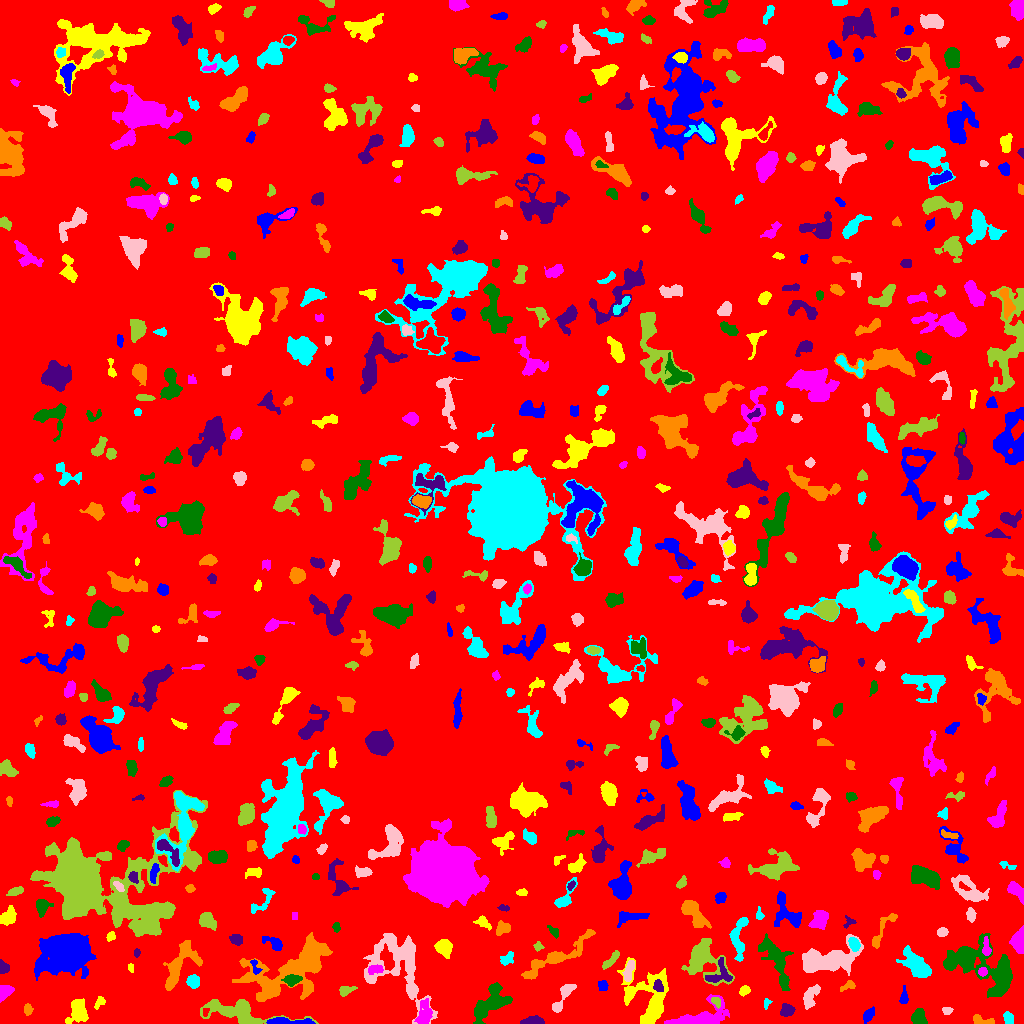

Values plotted in this chart, from the file beside it:
ID, X, Y, A, B, theta, total_flux, mu_max, mu_median, mu_mean, R_fwhm, R_e, R10, R90, x_start, x_end, y_start, y_end, area, greylevel
0, 520.5, 514.5, 296.8, 292.8, -0.5686, 1779654, 14.0, 2.0, 2.175, 57.3, 243.5, 93.14, 387.8, 0, 1023, 0, 1023, 818131, 2.175
1, 285.9, 1.589, 10.64, 1.429, -0.02546, 1030, 14.0, 3.0, 4.274, 3.989, 4.029, 1.493, 7.047, 266, 315, 0, 6, 241, 11.27
2, 78.31, 11.63, 6.108, 4.586, 1.539, 1536, 10.0, 4.0, 4.096, 7.001, 5.89, 2.326, 9.271, 65, 88, 0, 25, 375, 8.096
3, 703.1, 4.064, 10.05, 4.579, 0.2153, 6413, 71.0, 4.0, 9.214, 4.146, 4.549, 1.693, 10.65, 664, 729, 0, 29, 696, 15.21
4, 918.8, 5.768, 3.786, 2.991, -1.208, 852.0, 9.0, 4.0, 4.176, 5.441, 4.26, 1.693, 6.555, 911, 927, 0, 15, 204, 9.176
5, 533.1, 2.619, 5.473, 1.926, 0.02847, 753.0, 9.0, 5.0, 4.648, 5.47, 4.146, 1.693, 6.232, 520, 544, 0, 8, 162, 8.648
6, 981.9, 2.751, 6.195, 2.01, -0.2391, 362.0, 6.0, 2.0, 2.531, 4.754, 3.523, 1.382, 5.441, 973, 994, 0, 9, 143, 7.531
7, 1008, 5.071, 3.141, 2.098, -1.252, 225.0, 4.0, 2.0, 1.957, 4.983, 3.338, 1.262, 4.951, 1003, 1013, 0, 12, 115, 6.957
8, 946.8, 12.55, 2.415, 1.88, -0.03652, 214.0, 5.0, 3.0, 2.892, 3.7, 2.706, 1.128, 4.146, 942, 953, 9, 16, 74, 6.892
9, 236.4, 11.92, 20.3, 5.296, -0.1505, 3711, 11.0, 4.0, 4.193, 8.593, 9.115, 3.478, 14.44, 200, 318, 0, 24, 885, 8.193
10, 205.4, 11.88, 2.386, 1.425, 1.454, 112.0, 4.0, 2.0, 2.196, 3.478, 2.257, 0.7979, 3.385, 203, 209, 7, 15, 51, 11.2
11, 867.7, 7.949, 3.658, 2.22, 0.9535, 292.0, 6.0, 2.0, 2.131, 4.068, 3.338, 1.262, 5.528, 863, 874, 0, 17, 137, 7.131
12, 99.22, 21.09, 3.544, 1.806, 0.9553, 198.0, 5.0, 2.0, 2.084, 3.192, 2.932, 0.9772, 4.72, 94, 105, 14, 27, 95, 8.084
13, 423.4, 7.988, 6.565, 3.29, 1.369, 883.0, 10.0, 2.0, 3.024, 4.297, 4.72, 1.693, 8.463, 414, 432, 0, 25, 292, 9.024
14, 491, 20.43, 11.35, 5.577, 0.7906, 3074, 13.0, 4.0, 4.462, 5.997, 8.292, 3.09, 13.01, 473, 512, 0, 41, 689, 8.462
15, 787, 12.97, 3.19, 2.929, 0.4107, 540.0, 7.0, 3.0, 3.396, 4.687, 3.827, 1.493, 6.077, 780, 795, 7, 20, 159, 7.396
16, 28.05, 14.31, 2.55, 2.048, -1.299, 132.0, 3.0, 1.0, 1.451, 3.7, 2.932, 1.128, 4.549, 24, 33, 8, 20, 91, 6.451
17, 766.4, 20.02, 2.773, 1.55, 1.341, 142.0, 4.0, 2.0, 2.328, 3.7, 2.394, 0.9772, 3.742, 764, 772, 14, 25, 61, 8.328
18, 563.3, 27.64, 9.782, 2.564, 1.038, 952.0, 9.0, 3.0, 3.539, 4.951, 4.951, 1.871, 7.999, 552, 576, 11, 39, 269, 8.539
19, 716.3, 21.54, 2.94, 1.886, -0.9395, 318.0, 7.0, 4.0, 3.831, 4.029, 2.877, 1.128, 4.37, 711, 720, 15, 26, 83, 13.83
20, 134.7, 16.93, 10.45, 3.557, -0.5067, 984.0, 6.0, 2.0, 2.365, 7.674, 6.05, 2.326, 9.407, 116, 151, 7, 31, 416, 7.365
21, 903.9, 25.55, 3.898, 1.693, 1.506, 188.0, 5.0, 1.0, 1.679, 3.038, 2.932, 1.128, 4.886, 899, 908, 20, 38, 112, 6.679
22, 744.5, 32.96, 2.567, 1.954, 0.5829, 233.0, 8.0, 2.0, 2.427, 2.523, 2.706, 0.9772, 4.652, 739, 750, 27, 38, 96, 7.427
23, 5.77, 31.69, 4.129, 2.651, 0.8699, 383.0, 6.0, 2.0, 2.201, 4.406, 3.989, 1.493, 6.482, 0, 14, 21, 38, 174, 7.201
24, 1002, 46.67, 10.09, 3.006, 1.35, 920.0, 7.0, 2.0, 2.606, 5.171, 5.89, 2.185, 9.253, 990, 1009, 29, 65, 353, 9.606
25, 658.1, 37.46, 3.222, 2.267, -1.187, 235.0, 4.0, 2.0, 2.176, 5.015, 3.29, 1.262, 5.109, 653, 663, 32, 44, 108, 12.18
26, 847.9, 37.53, 4.374, 1.79, 0.4342, 239.0, 5.0, 2.0, 2.276, 3.7, 3.192, 1.128, 4.886, 840, 855, 32, 43, 105, 9.276
27, 193.2, 42, 3.203, 2.903, -1.198, 576.0, 7.0, 4.0, 3.646, 5.171, 3.989, 1.693, 5.997, 186, 199, 35, 49, 158, 8.646
28, 810.8, 26.77, 7.186, 2.826, 1.131, 456.0, 5.0, 1.0, 1.767, 4.82, 4.442, 1.784, 7.356, 803, 820, 14, 39, 258, 6.767
29, 345.3, 33.17, 3.564, 2.126, 0.2448, 464.0, 9.0, 3.0, 3.597, 3.785, 3.241, 1.262, 5.262, 339, 357, 27, 37, 129, 8.597
30, 952.1, 31.99, 3.172, 2.621, 0.252, 117.0, 3.0, 1.0, 1.064, 3.192, 2.932, 0.9772, 4.687, 946, 960, 26, 39, 110, 6.064
31, 603.1, 37.4, 2.447, 2.265, -1.105, 192.0, 4.0, 2.0, 1.959, 4.222, 2.932, 1.128, 4.583, 598, 608, 33, 43, 98, 6.959
32, 649.1, 24.05, 15.45, 10.71, -1.311, 4978, 14.0, 3.0, 4.226, 8.482, 9.788, 3.656, 16.44, 617, 668, 0, 66, 1178, 8.226
33, 982.3, 51.73, 2.19, 2.103, 0.2245, 232.0, 5.0, 3.0, 3.013, 3.909, 2.821, 1.128, 4.26, 978, 987, 47, 56, 77, 11.01
34, 291.6, 43.32, 3.698, 2.454, 0.2134, 722.0, 10.0, 4.0, 4.272, 4.652, 3.656, 1.493, 5.917, 281, 302, 37, 49, 169, 12.27
35, 719.6, 49.09, 7.242, 5.746, 0.6477, 625.0, 5.0, 2.0, 2.201, 6.103, 5.441, 2.185, 8.292, 705, 732, 41, 66, 284, 9.201
36, 293.1, 55.83, 26.41, 11.16, 0.468, 8012, 14.0, 3.0, 3.635, 8.921, 13.63, 4.652, 22.92, 232, 332, 22, 91, 2204, 7.635
37, 915.9, 58.66, 9.353, 4.352, -0.7753, 1945, 7.0, 3.0, 3.543, 9.271, 7.611, 3.141, 11.53, 896, 931, 46, 78, 549, 7.543
38, 628.3, 51.03, 5.56, 1.912, 1.347, 229.0, 4.0, 1.0, 1.316, 4.652, 3.785, 1.382, 6.05, 622, 634, 42, 63, 174, 8.316
39, 703.4, 63.83, 11.47, 8.042, -0.8125, 2975, 11.0, 3.0, 3.404, 6.555, 8.387, 2.932, 14.42, 681, 734, 38, 85, 874, 7.404
40, 473, 46.84, 4.871, 2.048, 1.039, 340.0, 4.0, 2.0, 2.036, 5.971, 4.029, 1.596, 6.155, 467, 480, 38, 57, 167, 9.036
41, 255.1, 56.88, 4.334, 1.916, -1.263, 193.0, 4.0, 2.0, 2.032, 4.618, 3.192, 1.128, 4.853, 250, 262, 49, 64, 95, 8.032
42, 130.8, 55.43, 2.029, 1.257, -1.286, 116.0, 6.0, 2.0, 2.32, 2.585, 2.034, 0.7979, 3.192, 128, 133, 51, 60, 50, 7.32
43, 373.7, 54.06, 4.058, 1.597, 0.05221, 98.0, 2.0, 1.0, 0.7656, 4.918, 2.877, 1.128, 4.583, 368, 383, 49, 59, 128, 8.766
44, 972.4, 61.17, 18.18, 10.48, -0.3766, 4225, 10.0, 3.0, 3.189, 9.253, 11.16, 4.184, 17.97, 943, 1012, 26, 90, 1325, 7.189
45, 2.833, 55.18, 3.088, 2.433, -1.33, 174.0, 4.0, 1.0, 1.554, 4.029, 3.09, 1.128, 5.046, 0, 9, 50, 64, 112, 6.554
46, 179.9, 58.47, 14.5, 6.056, 0.9843, 2715, 8.0, 4.0, 3.987, 11.23, 8.831, 3.523, 13.32, 163, 202, 33, 83, 681, 6.987
47, 506.9, 64.85, 4.047, 2.597, 0.6754, 315.0, 5.0, 2.0, 2.266, 4.184, 3.742, 1.382, 5.754, 500, 513, 58, 72, 139, 8.266
48, 398.4, 59.62, 21.68, 13.81, -1.055, 4811, 8.0, 3.0, 2.843, 11.91, 13.04, 4.787, 20.59, 363, 437, 0, 90, 1692, 6.843
49, 610.7, 63.25, 6.381, 1.776, 0.8055, 288.0, 4.0, 2.0, 1.834, 5.352, 3.949, 1.493, 6.308, 602, 619, 54, 73, 157, 6.834
50, 354.1, 73.85, 4.152, 2.233, 0.9034, 494.0, 8.0, 3.0, 2.67, 4.478, 3.742, 1.382, 5.89, 347, 362, 65, 81, 185, 8.67
51, 68, 70.26, 10.3, 7.304, 0.4972, 23136, 53.0, 5.0, 11.61, 10.05, 9.674, 3.785, 17.91, 34, 96, 43, 90, 1993, 16.61
52, 443.8, 76.4, 3.902, 3.517, -0.5011, 1035, 9.0, 4.0, 4.14, 5.89, 4.652, 1.871, 7.334, 434, 452, 65, 84, 250, 12.14
53, 1018, 82.79, 5.579, 3.15, 1.357, 973.0, 9.0, 4.0, 3.617, 5.863, 5.078, 1.954, 7.632, 1009, 1023, 70, 98, 269, 8.617
54, 777.7, 58.31, 16.53, 4.89, -1.137, 1273, 7.0, 1.0, 1.85, 5.232, 7.247, 2.523, 13.13, 758, 793, 33, 90, 688, 6.85
55, 136.7, 70.56, 2.065, 1.464, 1.441, 115.0, 5.0, 2.0, 2.212, 2.394, 2.185, 0.7979, 3.523, 134, 140, 66, 75, 52, 7.212
56, 882.7, 94.02, 12.68, 2.866, 1.032, 567.0, 5.0, 2.0, 2.215, 5.412, 4.951, 1.871, 7.797, 872, 897, 75, 110, 256, 7.215
57, 854.2, 79.28, 3.374, 2.332, -1.112, 561.0, 9.0, 4.0, 4.065, 4.334, 3.613, 1.382, 5.642, 848, 860, 72, 86, 138, 12.07
58, 826.2, 63.53, 15.9, 6.088, 0.1758, 4719, 11.0, 4.0, 4.337, 10.2, 9.837, 3.989, 15.86, 802, 863, 48, 89, 1088, 8.337
59, 537.8, 76.72, 2.146, 2.047, -0.6142, 141.0, 4.0, 2.0, 1.986, 3.478, 2.523, 0.9772, 4.184, 533, 544, 72, 82, 71, 6.986
... 581 more rows
